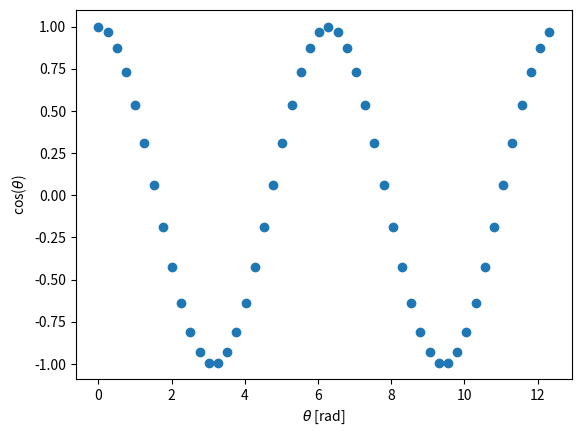

Write Python code to recreate this figure.
import matplotlib.pyplot as plt
import numpy as np

xval = np.arange(0, np.pi*4, np.pi*4/50)
yval = np.cos(xval)

print(xval, yval)

figure, ax = plt.subplots()
ax.scatter(xval,yval)
ax.set_xlabel(r'$\theta$ [rad]')
ax.set_ylabel(r'cos($\theta$)')
plt.show()
